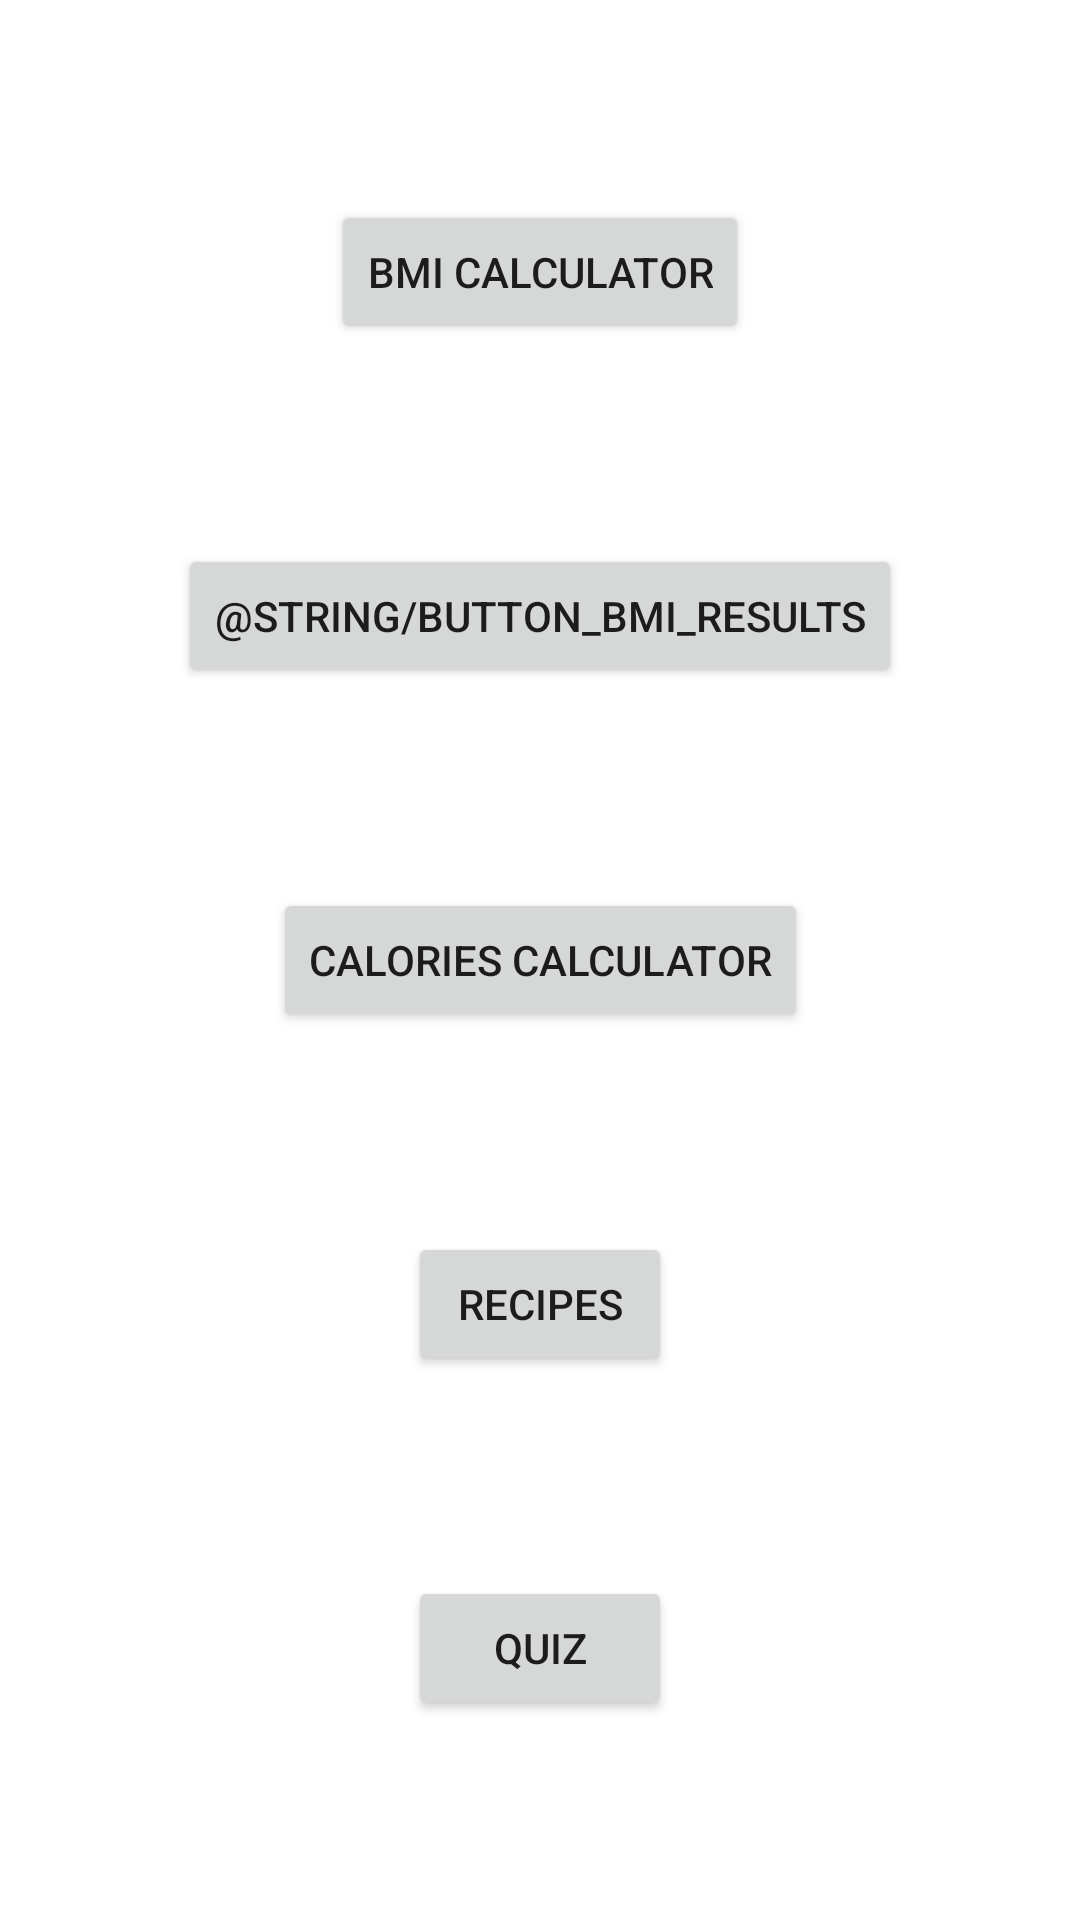

The Android layout XML behind this screen, and the referenced resources:
<!-- AndroidManifest.xml: application theme Theme.BMI_calc -->
<!-- res/layout/activity_buttons.xml -->
<?xml version="1.0" encoding="utf-8"?>
<androidx.constraintlayout.widget.ConstraintLayout xmlns:android="http://schemas.android.com/apk/res/android"
    xmlns:app="http://schemas.android.com/apk/res-auto"
    xmlns:tools="http://schemas.android.com/tools"
    android:layout_width="match_parent"
    android:layout_height="match_parent"
    tools:context=".Buttons">

    <Button
        android:id="@+id/button_BMI_Calculator"
        android:layout_width="wrap_content"
        android:layout_height="wrap_content"
        android:text="@string/button_BMI_calc"
        app:layout_constraintBottom_toTopOf="@+id/button_bmi_results"
        app:layout_constraintEnd_toEndOf="parent"
        app:layout_constraintHorizontal_bias="0.5"
        app:layout_constraintStart_toStartOf="parent"
        app:layout_constraintTop_toTopOf="parent"
        app:layout_constraintVertical_bias="0.5" />

    <Button
        android:id="@+id/button_Cls_Calculator"
        android:layout_width="wrap_content"
        android:layout_height="wrap_content"
        android:text="@string/button_Cals_calc"
        app:layout_constraintBottom_toTopOf="@+id/button_Recipes"
        app:layout_constraintEnd_toEndOf="parent"
        app:layout_constraintHorizontal_bias="0.5"
        app:layout_constraintStart_toStartOf="parent"
        app:layout_constraintTop_toBottomOf="@+id/button_bmi_results"
        app:layout_constraintVertical_bias="0.5" />

    <Button
        android:id="@+id/button_Recipes"
        android:layout_width="wrap_content"
        android:layout_height="wrap_content"
        android:text="@string/button_Recipes"
        app:layout_constraintBottom_toTopOf="@+id/button_Quiz"
        app:layout_constraintEnd_toEndOf="parent"
        app:layout_constraintStart_toStartOf="parent"
        app:layout_constraintTop_toBottomOf="@+id/button_Cls_Calculator"
        app:layout_constraintVertical_bias="0.5" />

    <Button
        android:id="@+id/button_Quiz"
        android:layout_width="wrap_content"
        android:layout_height="wrap_content"
        android:text="@string/button_Quiz"
        app:layout_constraintBottom_toBottomOf="parent"
        app:layout_constraintEnd_toEndOf="parent"
        app:layout_constraintHorizontal_bias="0.5"
        app:layout_constraintStart_toStartOf="parent"
        app:layout_constraintTop_toBottomOf="@+id/button_Recipes"
        app:layout_constraintVertical_bias="0.5" />

    <Button
        android:id="@+id/button_bmi_results"
        android:layout_width="wrap_content"
        android:layout_height="wrap_content"
        android:text="@string/button_BMI_results"
        app:layout_constraintBottom_toTopOf="@+id/button_Cls_Calculator"
        app:layout_constraintEnd_toEndOf="parent"
        app:layout_constraintHorizontal_bias="0.5"
        app:layout_constraintStart_toStartOf="parent"
        app:layout_constraintTop_toBottomOf="@+id/button_BMI_Calculator"
        app:layout_constraintVertical_bias="0.5" />

</androidx.constraintlayout.widget.ConstraintLayout>
<!-- resources referenced by this layout -->
<resources>
  <string name="button_BMI_calc">BMI Calculator</string>
  <string name="button_Cals_calc">Calories Calculator</string>
  <string name="button_Quiz">Quiz</string>
  <string name="button_Recipes">Recipes</string>
  <style name="Theme.BMI_calc" parent="Theme.MaterialComponents.DayNight.DarkActionBar">
          
          <item name="colorPrimary">@color/purple_500</item>
          <item name="colorPrimaryVariant">@color/purple_700</item>
          <item name="colorOnPrimary">@color/white</item>
          
          <item name="colorSecondary">@color/teal_200</item>
          <item name="colorSecondaryVariant">@color/teal_700</item>
          <item name="colorOnSecondary">@color/black</item>
          
          <item name="android:statusBarColor">?attr/colorPrimaryVariant</item>
          
      </style>
  <!-- not gathered from this repository: default colours our renderer supplied (Android Studio template values) -->
  <color name="purple_500">#FF6200EE</color>
  <color name="purple_700">#FF3700B3</color>
  <color name="teal_200">#FF03DAC5</color>
  <color name="teal_700">#FF018786</color>
  <color name="black">#FF000000</color>
  <color name="white">#FFFFFFFF</color>
</resources>
